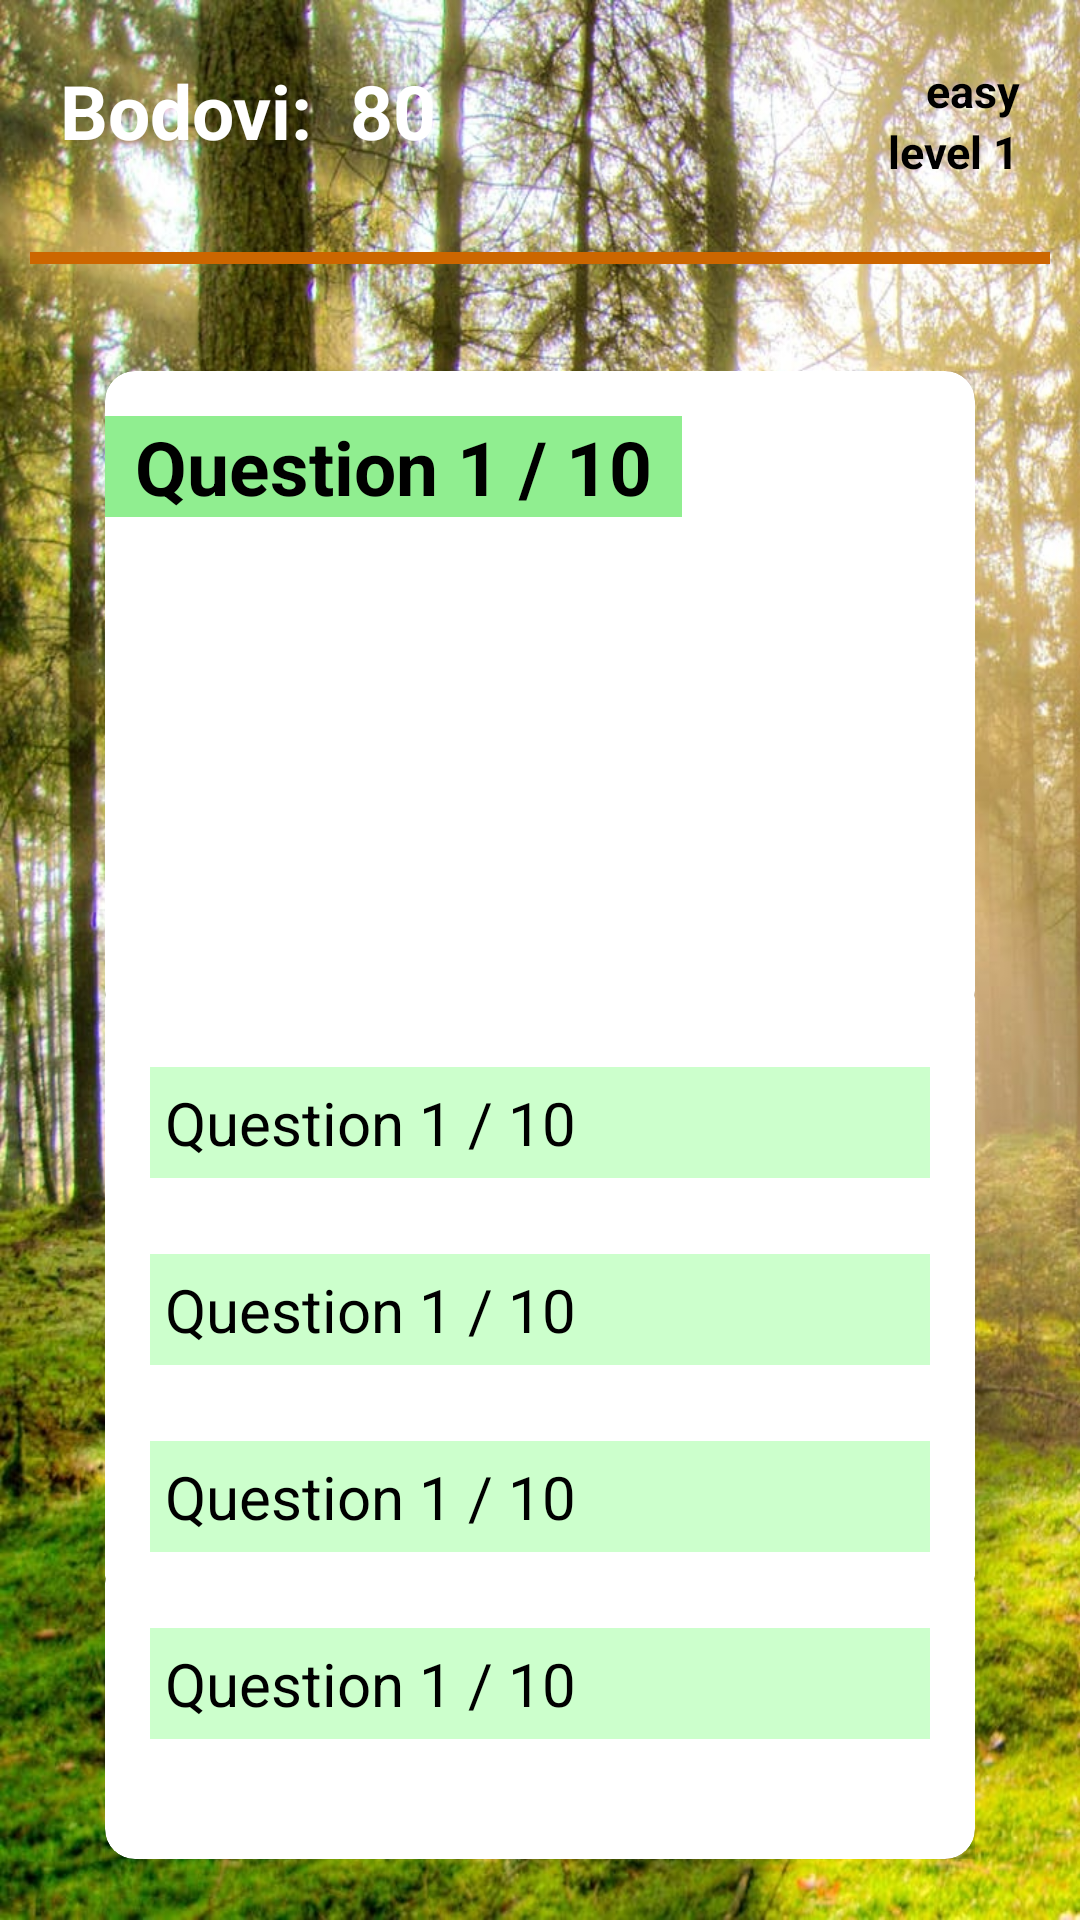

Android layout source for this screen:
<!-- AndroidManifest.xml: application theme Theme.Forester -->
<!-- res/layout/activity_showing_questions.xml -->
<?xml version="1.0" encoding="utf-8"?>
<LinearLayout xmlns:android="http://schemas.android.com/apk/res/android"
    xmlns:app="http://schemas.android.com/apk/res-auto"
    xmlns:tools="http://schemas.android.com/tools"
    android:layout_width="match_parent"
    android:layout_height="match_parent"
    android:orientation="vertical"
    android:background="@drawable/quest"
    tools:context="my.project.foresterApp.questions.showingQuestions">

    <LinearLayout
        android:layout_width="match_parent"
        android:layout_height="wrap_content"
        android:orientation="horizontal">
        <TextView
            android:id="@+id/textViewPoints"
            android:layout_margin="20dp"
            android:textSize="25dp"
            android:textStyle="bold"
            android:textColor="@color/white"
            android:background="@android:color/transparent"
            android:layout_width="wrap_content"
            android:layout_height="wrap_content"
            android:text="Bodovi:  80" />
        <LinearLayout
            android:layout_width="match_parent"
            android:layout_height="wrap_content"
            android:orientation="vertical"
            android:layout_marginTop="20dp"
            >
        <TextView
            android:id="@+id/levelDifficulty"
            android:textSize="15dp"
            android:layout_marginRight="20dp"
            android:layout_gravity="right"
            android:textStyle="bold"
            android:textColor="@color/black"
            android:background="@android:color/transparent"
            android:layout_width="wrap_content"
            android:layout_height="wrap_content"
            android:text="easy" />

            <TextView
                android:layout_gravity="right"
                android:layout_marginRight="20dp"
                android:id="@+id/level"
                android:textSize="15dp"
                android:textStyle="bold"
                android:textColor="@color/black"
                android:background="@android:color/transparent"
                android:layout_width="wrap_content"
                android:layout_height="wrap_content"
                android:text="level 1" />


        </LinearLayout>

    </LinearLayout>


    <ProgressBar
        android:id="@+id/progressBar"
        style="?android:attr/progressBarStyleHorizontal"
        android:layout_width="match_parent"
        android:layout_margin="10dp"
        android:progressTint="#CC6600"
       android:progress="100"
        android:secondaryProgressTint="@color/black"
        android:layout_height="5dp" />


   <GridLayout
       android:layout_width="match_parent"
       android:layout_height="wrap_content"
       android:rowCount="5"
       android:layout_marginBottom="20px"
       android:layout_marginTop="25dp"
       android:layout_marginLeft="35dp"
       android:layout_marginRight="35dp"
       android:columnCount="1">

       <androidx.cardview.widget.CardView
           android:layout_width="wrap_content"
           android:layout_height="650px"
           android:layout_row="0"
           android:layout_column="0"
           android:layout_gravity="fill"
           android:layout_rowWeight="1"
           app:cardElevation="10dp"
           app:cardCornerRadius="10dp"
           android:background="@android:color/white">

<LinearLayout
    android:layout_width="match_parent"
    android:layout_height="wrap_content"
    android:orientation="vertical">
           <TextView
               android:id="@+id/textViewQuestion"
               android:layout_marginTop="15dp"
               android:layout_marginEnd="15dp"
               android:layout_marginBottom="10dp"
               android:textSize="25dp"
               android:paddingStart="10dp"
               android:paddingEnd="10dp"
               android:textStyle="bold"
               android:textColor="@color/black"
               android:background="#90EE90"
               android:layout_width="wrap_content"
               android:layout_height="wrap_content"
               android:text="Question 1 / 10" />

           <ImageView
               android:id="@+id/imageViewQuestion"
               android:layout_width="200dp"
               android:layout_height="150dp"
               android:visibility="invisible"
               android:layout_gravity="center"
               app:srcCompat="@drawable/mainpage" />

</LinearLayout>
       </androidx.cardview.widget.CardView>



       <androidx.cardview.widget.CardView
           android:layout_width="wrap_content"
           android:layout_height="wrap_content"
           android:layout_row="1"
           android:layout_column="0"
           android:layout_gravity="fill"
           android:layout_marginTop="-10dp"
           android:layout_rowWeight="1"
           app:cardElevation="10dp"
           android:background="@android:color/white">
       <TextView
               android:id="@+id/textViewanswerA"
               android:layout_marginTop="25dp"
               android:layout_marginEnd="15dp"
               android:layout_marginStart="15dp"
               android:textSize="20dp"
           android:padding="5dp"
           android:onClick="aClick"
           android:layout_marginBottom="10dp"
               android:textColor="@color/black"
               android:background="#CCFFCC"
               android:layout_width="match_parent"
               android:layout_height="wrap_content"
               android:text="Question 1 / 10" />
       </androidx.cardview.widget.CardView>



       <androidx.cardview.widget.CardView
           android:layout_width="wrap_content"
           android:layout_height="wrap_content"
           android:layout_row="2"
           android:layout_column="0"
           android:layout_gravity="fill"
           android:layout_rowWeight="1"
           app:cardElevation="10dp"
           android:layout_marginTop="-10dp"

           android:background="@android:color/white">
       <TextView
               android:id="@+id/textViewanswerB"
               android:layout_marginTop="25dp"
               android:layout_marginEnd="15dp"
               android:layout_marginStart="15dp"
           android:padding="5dp"
           android:textSize="20dp"
           android:onClick="bClick"
           android:layout_marginBottom="10dp"
               android:textColor="@color/black"
               android:background="#CCFFCC"
               android:layout_width="match_parent"
               android:layout_height="wrap_content"
               android:text="Question 1 / 10" />
       </androidx.cardview.widget.CardView>



       <androidx.cardview.widget.CardView
           android:layout_width="wrap_content"
           android:layout_height="wrap_content"
           android:layout_row="3"
           android:layout_column="0"
           android:layout_marginTop="-10dp"
           android:layout_gravity="fill"
           android:layout_rowWeight="1"
           app:cardElevation="10dp"
           android:background="@android:color/white">
           <TextView
               android:id="@+id/textViewanswerC"
               android:layout_marginTop="25dp"
               android:layout_marginEnd="15dp"
               android:layout_marginStart="15dp"
               android:layout_marginBottom="10dp"
               android:textSize="20dp"
               android:onClick="cClick"
               android:padding="5dp"
               android:textColor="@color/black"
               android:background="#CCFFCC"
               android:layout_width="match_parent"
               android:layout_height="wrap_content"
               android:text="Question 1 / 10" />
       </androidx.cardview.widget.CardView>


       <androidx.cardview.widget.CardView
           android:layout_width="wrap_content"
           android:layout_height="wrap_content"
           android:layout_row="4"
           android:layout_column="0"
           android:layout_marginTop="-10dp"
           android:layout_gravity="fill"
           android:layout_rowWeight="1"
           app:cardCornerRadius="10dp"
           app:cardElevation="10dp"
           android:background="@android:color/white">

           <TextView
           android:id="@+id/textViewanswerD"
               android:onClick="dClick"
           android:layout_marginTop="25dp"
           android:layout_marginEnd="15dp"
           android:layout_marginStart="15dp"
               android:padding="5dp"

               android:textSize="20dp"
               android:layout_marginBottom="40dp"
           android:textColor="@color/black"
           android:background="#CCFFCC"
           android:layout_width="match_parent"
           android:layout_height="wrap_content"
           android:text="Question 1 / 10" />

       </androidx.cardview.widget.CardView>


   </GridLayout>
</LinearLayout>
<!-- resources referenced by this layout -->
<resources>
  <color name="black">#FF000000</color>
  <color name="white">#FFFFFFFF</color>
  <!-- drawable mainpage: jpeg bitmap (drawable-v24, 43154 bytes) -->
  <!-- drawable quest: jpg bitmap (drawable-v24, 385139 bytes) -->
  <style name="Theme.Forester" parent="Theme.MaterialComponents.DayNight.NoActionBar">
          
          <item name="colorPrimary">@color/purple_500</item>
          <item name="colorPrimaryVariant">#F4B960</item>
          <item name="colorOnPrimary">@color/white</item>
          
          <item name="colorSecondary">@color/teal_200</item>
          <item name="colorSecondaryVariant">@color/teal_700</item>
          <item name="colorOnSecondary">@color/black</item>
          
          <item name="android:statusBarColor" tools:targetApi="l">?attr/colorPrimaryVariant</item>
          
      </style>
  <color name="purple_500">#FF6200EE</color>
  <color name="teal_200">#FF03DAC5</color>
  <color name="teal_700">#FF018786</color>
</resources>
